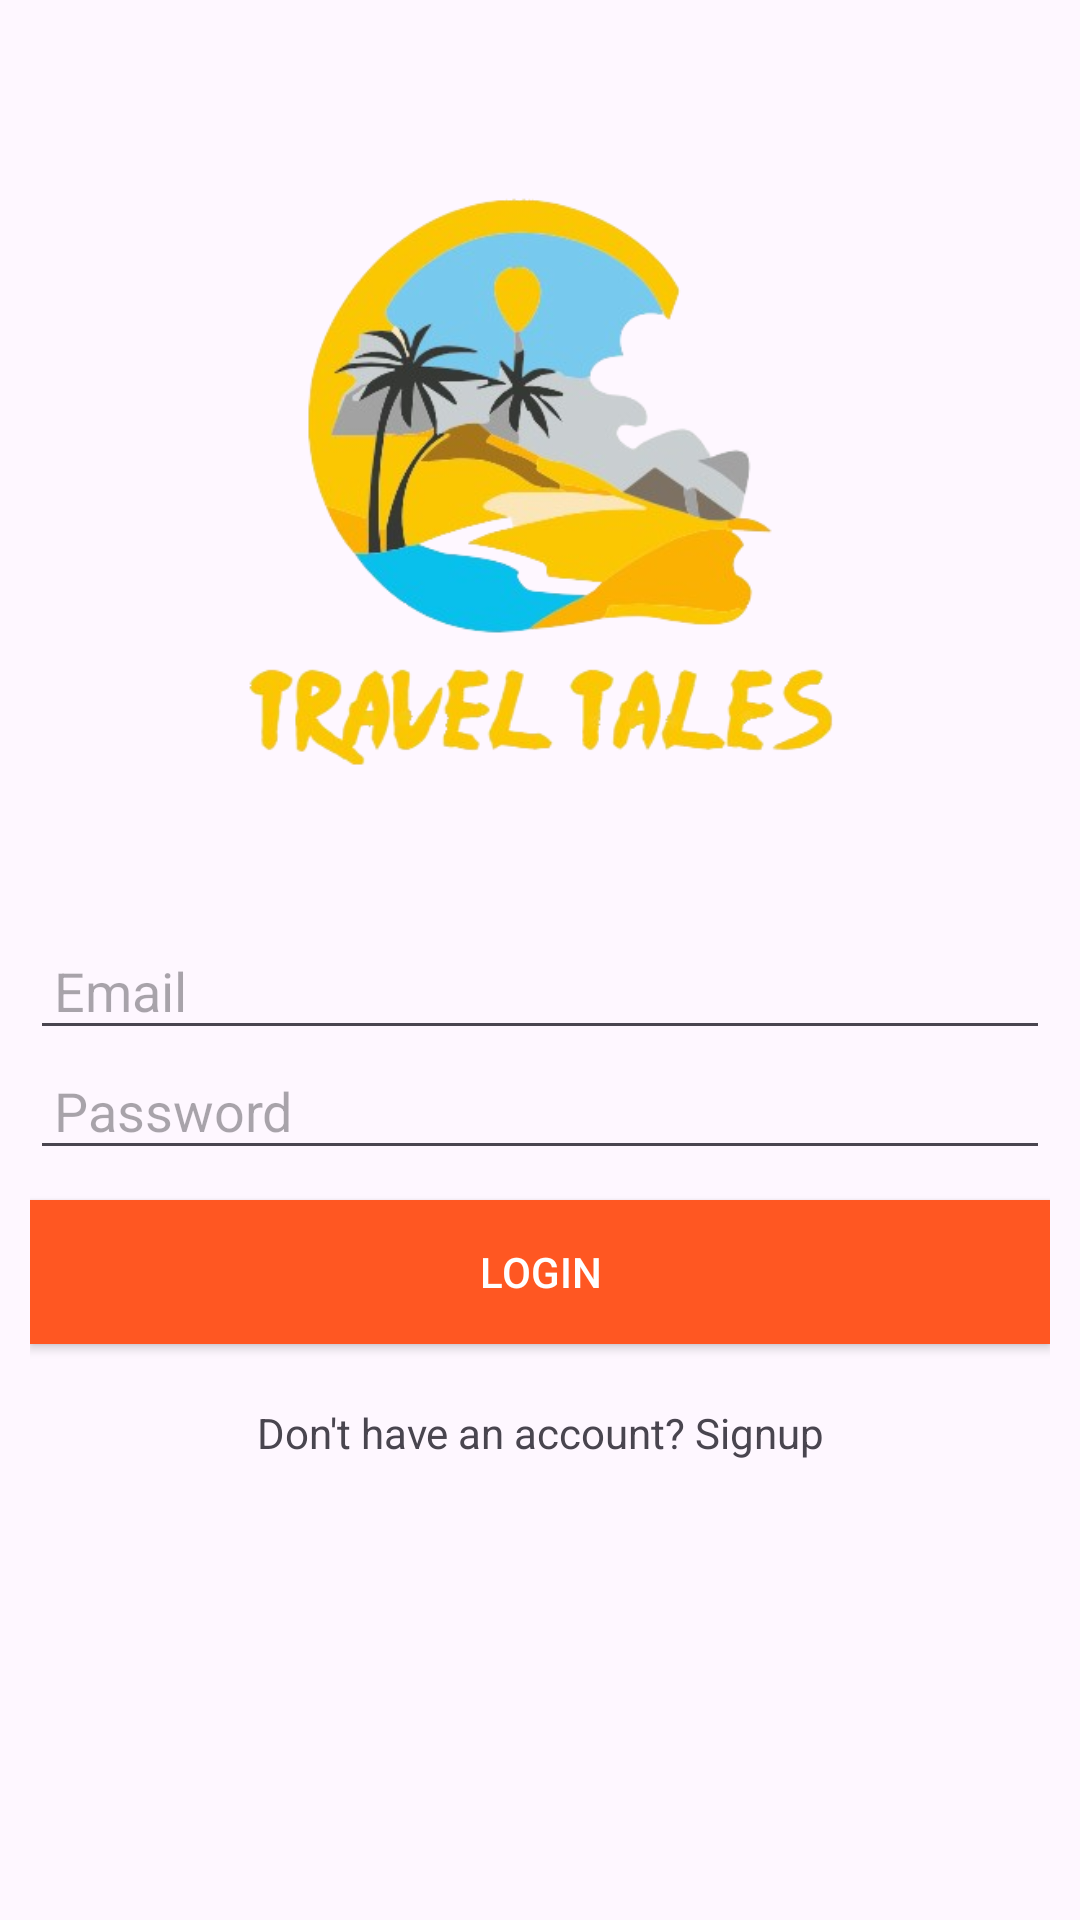

Here is an Android app screen rendered from its layout file. Give the layout XML and the strings, colors and styles it references.
<!-- AndroidManifest.xml: application theme Theme.Travel_Tales_XML -->
<!-- res/layout/activity_login.xml -->
<?xml version="1.0" encoding="utf-8"?>
<androidx.constraintlayout.widget.ConstraintLayout xmlns:android="http://schemas.android.com/apk/res/android"
    xmlns:app="http://schemas.android.com/apk/res-auto"
    xmlns:tools="http://schemas.android.com/tools"
    android:layout_width="match_parent"
    android:layout_height="match_parent"
    tools:context=".activities.auth.Login">

    <LinearLayout
        android:layout_width="match_parent"
        android:layout_height="match_parent"
        android:padding="10dp"
        android:orientation="vertical"
        >

        <ImageView
            android:layout_width="200dp"
            android:layout_height="200dp"
            android:src="@drawable/ic_logo"
            android:layout_gravity="center"
            android:layout_marginTop="50dp"
            android:layout_marginBottom="50dp"
            />


        <EditText
            android:id="@+id/etEmail"
            android:layout_width="match_parent"
            android:layout_height="wrap_content"
            android:drawableBottom="@drawable/auth_screen_edittext_background"
            android:hint="Email"
            android:padding="8dp" />

        <EditText
            android:id="@+id/etPassword"
            android:layout_width="match_parent"
            android:layout_height="wrap_content"
            android:drawableBottom="@drawable/auth_screen_edittext_background"
            android:hint="Password"
            android:padding="8dp" />

        <Button
            android:id="@+id/btnLogin"
            android:layout_width="match_parent"
            android:layout_height="wrap_content"
            android:text="Login"
            android:textColor="@color/white"
            android:background="@color/primary"
            android:padding="8dp"
            android:layout_marginTop="10dp"
            android:layout_marginBottom="10dp"
            />


        <TextView
            android:id="@+id/tvSignup"
            android:layout_width="match_parent"
            android:layout_height="wrap_content"
            android:text="Don't have an account? Signup"
            android:gravity="center"
            android:layout_marginTop="10dp"
            android:layout_marginBottom="10dp"
            />


    </LinearLayout>

</androidx.constraintlayout.widget.ConstraintLayout>
<!-- resources referenced by this layout -->
<resources>
  <color name="primary">#FF5722</color>
  <color name="white">#FFFFFFFF</color>
  <!-- drawable auth_screen_edittext_background (drawable) -->
  <?xml version="1.0" encoding="utf-8"?>
  <shape xmlns:android="http://schemas.android.com/apk/res/android"
      android:shape="rectangle">
      <solid android:color="@android:color/transparent" />
      <corners android:radius="20dp" />
      <stroke
          android:width="1dp"
          android:color="@color/gray" />
  
  </shape>
  <!-- drawable ic_logo: png bitmap (drawable, 127698 bytes) -->
  <style name="Theme.Travel_Tales_XML" parent="Base.Theme.Travel_Tales_XML" />
  <color name="gray">#FF9E9E9E</color>
  <style name="Base.Theme.Travel_Tales_XML" parent="Theme.Material3.DayNight.NoActionBar">
          
          
      </style>
</resources>
